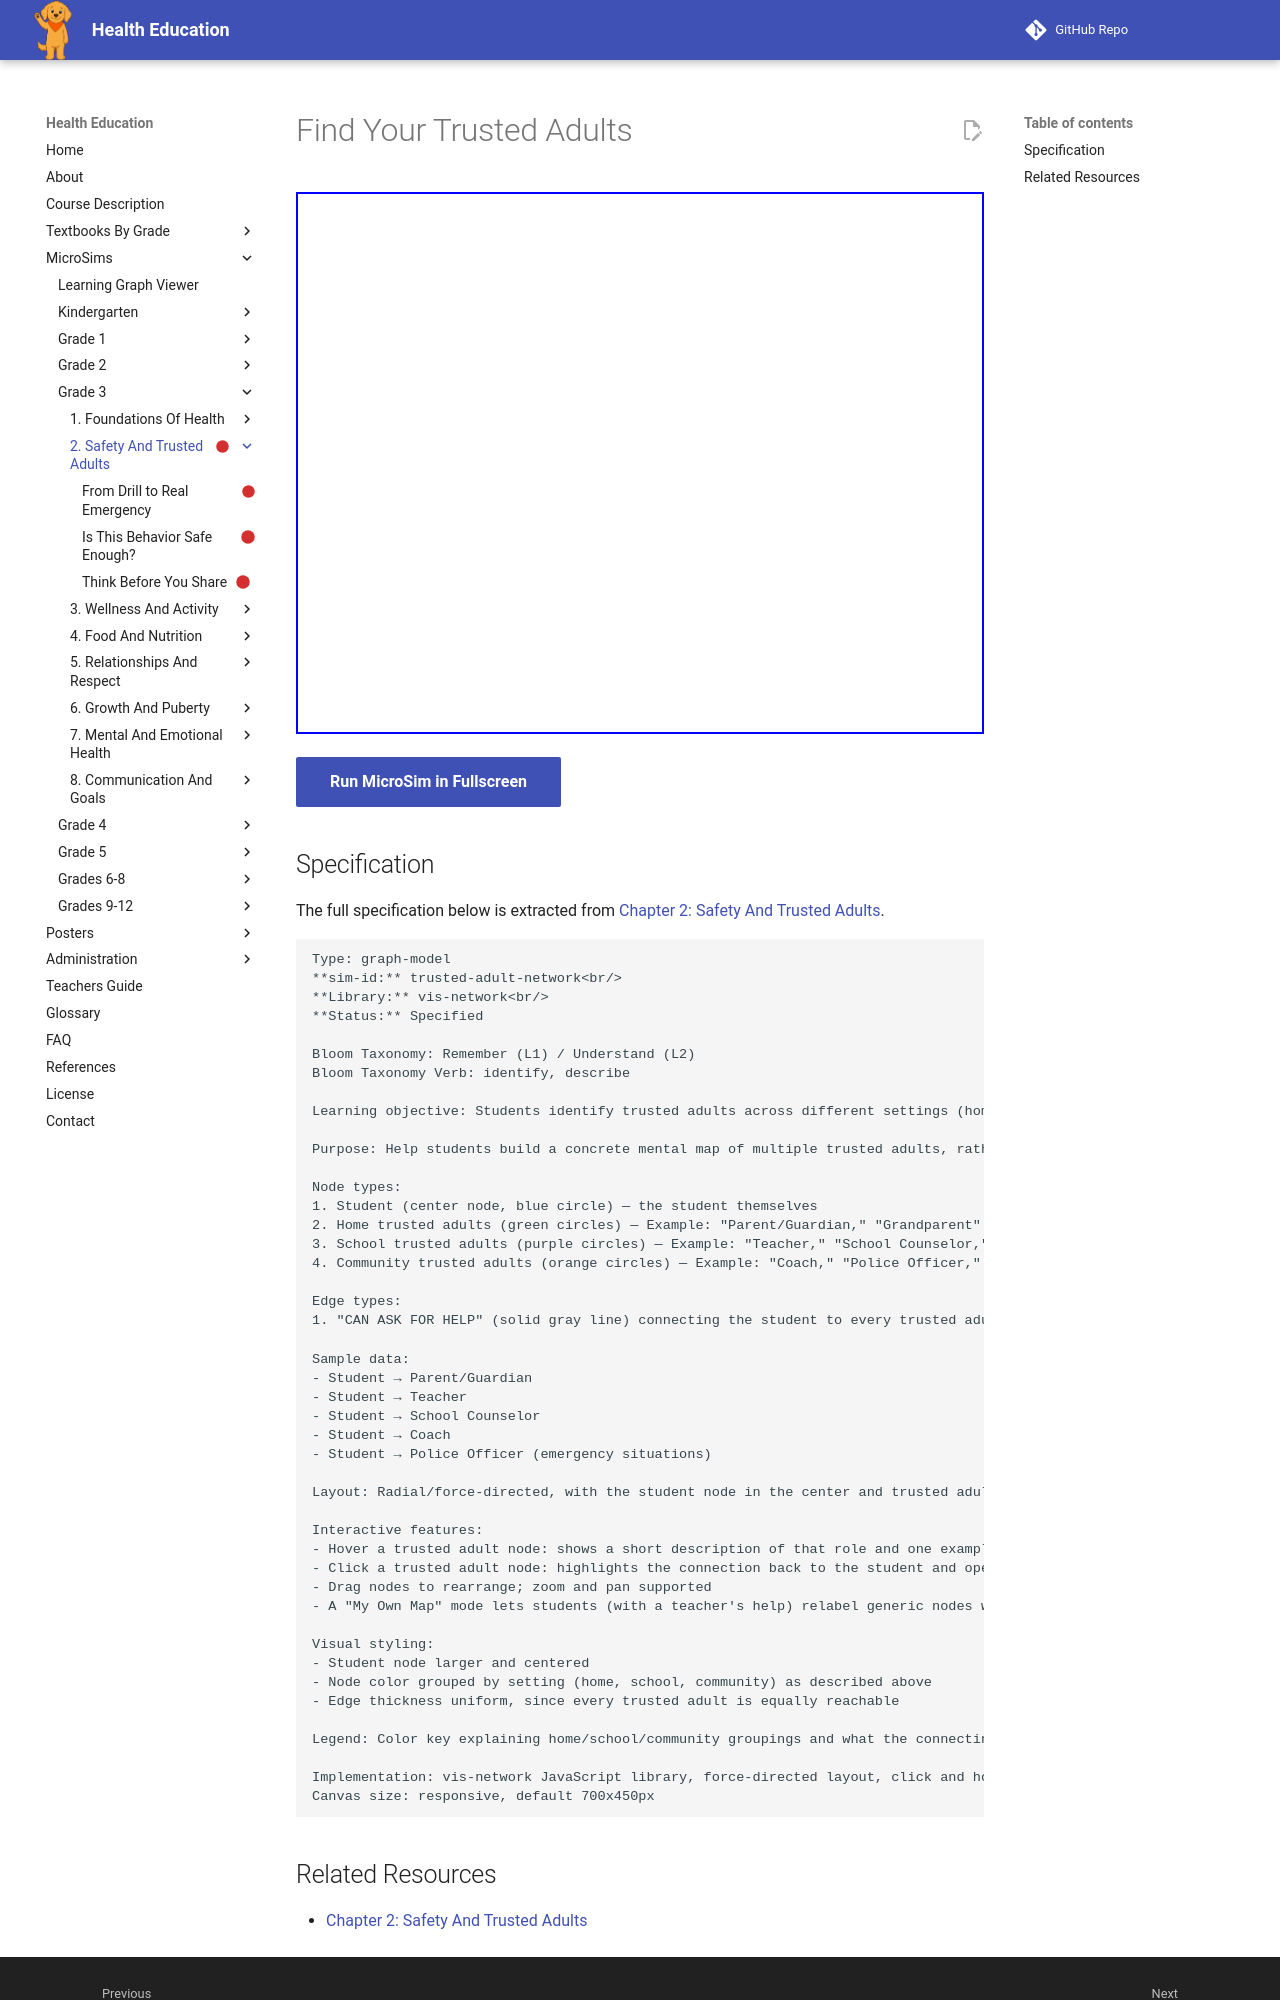

repository: dmccreary/health-education · page: sims/trusted-adult-network/index.html · generator: mkdocs

---
title: Find Your Trusted Adults
description: Students identify trusted adults across different settings (home, school, community) and describe what makes each one a good person to ask for help in a difficult or unsafe situation.
status: scaffold
library: vis-network
bloom_level: Remember (L1) / Understand (L2)
---

# Find Your Trusted Adults



<iframe src="main.html" width="100%" height="542px"></iframe>

[Run MicroSim in Fullscreen](main.html){ .md-button .md-button--primary }
